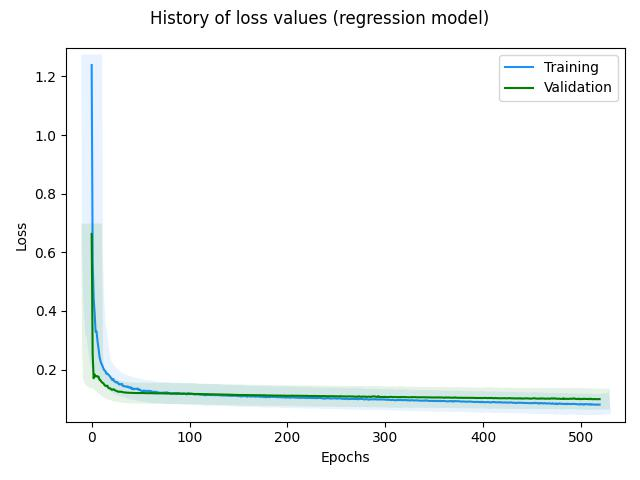

The data file committed next to this chart (first rows):
, loss, rmse, mse, mae, val_loss, val_rmse, val_mse, val_mae, _timestamp, _runtime
0, 1.239, 1.096, 1.2, 0.8735, 0.6626, 0.7898, 0.6238, 0.6619, 1727260852, 33
1, 0.5726, 0.7307, 0.534, 0.5858, 0.2534, 0.4635, 0.2149, 0.3625, 1727260852, 33
2, 0.4444, 0.6372, 0.406, 0.5036, 0.1702, 0.3631, 0.1319, 0.2857, 1727260852, 33
3, 0.3938, 0.5964, 0.3557, 0.4734, 0.183, 0.3807, 0.1449, 0.2937, 1727260852, 33
4, 0.3285, 0.539, 0.2906, 0.4283, 0.1762, 0.372, 0.1384, 0.2865, 1727260852, 33
5, 0.3298, 0.5405, 0.2921, 0.4282, 0.1775, 0.374, 0.1399, 0.2877, 1727260852, 33
6, 0.2958, 0.5083, 0.2583, 0.4047, 0.1762, 0.3725, 0.1388, 0.282, 1727260852, 33
7, 0.2716, 0.484, 0.2343, 0.3809, 0.1757, 0.3722, 0.1386, 0.2807, 1727260852, 33
8, 0.2444, 0.4553, 0.2073, 0.3592, 0.1651, 0.3579, 0.1281, 0.2707, 1727260852, 33
9, 0.2289, 0.4382, 0.192, 0.3471, 0.1637, 0.3562, 0.1269, 0.2697, 1727260852, 33
10, 0.2196, 0.4276, 0.1829, 0.3378, 0.1576, 0.3479, 0.1211, 0.2646, 1727260853, 34
11, 0.2122, 0.4192, 0.1757, 0.3315, 0.1551, 0.3445, 0.1187, 0.2632, 1727260853, 34
12, 0.2037, 0.4091, 0.1674, 0.3246, 0.1531, 0.3419, 0.1169, 0.2616, 1727260853, 34
13, 0.197, 0.401, 0.1608, 0.3176, 0.1477, 0.3341, 0.1116, 0.2565, 1727260853, 34
14, 0.1946, 0.3982, 0.1586, 0.3155, 0.1442, 0.3291, 0.1083, 0.2535, 1727260853, 34
15, 0.1858, 0.3873, 0.15, 0.3071, 0.1439, 0.3288, 0.1081, 0.2532, 1727260853, 34
16, 0.1858, 0.3875, 0.1502, 0.3061, 0.1449, 0.3307, 0.1094, 0.2548, 1727260853, 34
17, 0.1827, 0.3837, 0.1473, 0.3047, 0.1379, 0.3202, 0.1025, 0.2492, 1727260853, 34
18, 0.1798, 0.3801, 0.1445, 0.3004, 0.136, 0.3174, 0.1007, 0.2478, 1727260853, 34
19, 0.1746, 0.3734, 0.1394, 0.2968, 0.1358, 0.3173, 0.1007, 0.2478, 1727260853, 34
20, 0.1688, 0.3657, 0.1337, 0.2923, 0.132, 0.3116, 0.09707, 0.2445, 1727260853, 34
21, 0.1645, 0.3601, 0.1296, 0.287, 0.1306, 0.3094, 0.09575, 0.2432, 1727260853, 34
22, 0.1677, 0.3646, 0.133, 0.2922, 0.1326, 0.3129, 0.09788, 0.2451, 1727260853, 34
23, 0.1601, 0.3543, 0.1255, 0.2817, 0.1316, 0.3116, 0.09707, 0.2444, 1727260854, 35
24, 0.1584, 0.352, 0.1239, 0.2794, 0.1284, 0.3066, 0.09398, 0.2424, 1727260854, 35
25, 0.1558, 0.3484, 0.1214, 0.2794, 0.1278, 0.3056, 0.09342, 0.2419, 1727260854, 35
26, 0.1571, 0.3504, 0.1228, 0.2812, 0.1258, 0.3026, 0.09156, 0.2407, 1727260854, 35
27, 0.1537, 0.3458, 0.1196, 0.2804, 0.1243, 0.3003, 0.09017, 0.24, 1727260854, 35
28, 0.149, 0.3391, 0.115, 0.2722, 0.1241, 0.3002, 0.0901, 0.2396, 1727260854, 35
29, 0.1502, 0.341, 0.1163, 0.2726, 0.1246, 0.3011, 0.09067, 0.2396, 1727260854, 35
30, 0.149, 0.3392, 0.1151, 0.2721, 0.1238, 0.3, 0.09, 0.2394, 1727260854, 35
31, 0.1509, 0.3422, 0.1171, 0.2742, 0.1239, 0.3003, 0.09021, 0.2394, 1727260854, 35
32, 0.1436, 0.3316, 0.1099, 0.2687, 0.1226, 0.2984, 0.08902, 0.2396, 1727260854, 35
33, 0.1435, 0.3315, 0.1099, 0.2686, 0.1222, 0.2978, 0.08868, 0.2393, 1727260854, 35
34, 0.1424, 0.33, 0.1089, 0.2657, 0.1216, 0.2968, 0.08811, 0.2394, 1727260854, 35
35, 0.1425, 0.3303, 0.1091, 0.2659, 0.1217, 0.2973, 0.08837, 0.2395, 1727260855, 36
36, 0.1407, 0.3277, 0.1074, 0.2633, 0.1209, 0.2961, 0.08767, 0.2402, 1727260855, 36
37, 0.1421, 0.3299, 0.1088, 0.2667, 0.1208, 0.2959, 0.08758, 0.24, 1727260855, 36
38, 0.1389, 0.3251, 0.1057, 0.2638, 0.1208, 0.2961, 0.08768, 0.2396, 1727260855, 36
39, 0.1377, 0.3235, 0.1047, 0.2639, 0.1203, 0.2954, 0.08728, 0.2398, 1727260855, 36
40, 0.1398, 0.3267, 0.1068, 0.266, 0.1202, 0.2953, 0.08721, 0.2396, 1727260855, 36
41, 0.1335, 0.3171, 0.1006, 0.2569, 0.1201, 0.2953, 0.08719, 0.2396, 1727260855, 36
42, 0.1359, 0.321, 0.103, 0.2597, 0.1199, 0.2951, 0.0871, 0.24, 1727260855, 36
43, 0.1327, 0.3161, 0.09992, 0.2552, 0.12, 0.2953, 0.08721, 0.2401, 1727260855, 36
44, 0.1338, 0.3179, 0.1011, 0.2589, 0.1199, 0.2953, 0.08719, 0.2406, 1727260855, 36
45, 0.1343, 0.3187, 0.1016, 0.2595, 0.1198, 0.2953, 0.08719, 0.2407, 1727260855, 36
46, 0.1335, 0.3177, 0.1009, 0.2584, 0.1197, 0.2951, 0.0871, 0.2404, 1727260855, 36
47, 0.1352, 0.3203, 0.1026, 0.2614, 0.1199, 0.2956, 0.08738, 0.2406, 1727260855, 36
48, 0.1301, 0.3124, 0.09762, 0.254, 0.1199, 0.2956, 0.08739, 0.2423, 1727260856, 37
49, 0.1321, 0.3156, 0.09961, 0.2574, 0.1198, 0.2956, 0.0874, 0.2426, 1727260856, 37
50, 0.1295, 0.3116, 0.09709, 0.2528, 0.1197, 0.2956, 0.08735, 0.2421, 1727260856, 37
51, 0.1266, 0.307, 0.09426, 0.2514, 0.1198, 0.2957, 0.08744, 0.2426, 1727260856, 37
52, 0.1261, 0.3063, 0.09384, 0.2498, 0.1198, 0.2958, 0.08751, 0.2424, 1727260856, 37
53, 0.1284, 0.3101, 0.09616, 0.2521, 0.1195, 0.2954, 0.08728, 0.2419, 1727260856, 37
54, 0.1267, 0.3073, 0.09446, 0.2493, 0.1198, 0.296, 0.08765, 0.244, 1727260856, 37
55, 0.1279, 0.3095, 0.09579, 0.2518, 0.1193, 0.2952, 0.08713, 0.2416, 1727260856, 37
56, 0.1263, 0.3069, 0.09419, 0.2506, 0.1194, 0.2955, 0.08731, 0.2421, 1727260856, 37
57, 0.127, 0.3081, 0.09491, 0.2524, 0.1196, 0.2959, 0.08754, 0.2434, 1727260856, 37
58, 0.1271, 0.3083, 0.09506, 0.2522, 0.1194, 0.2956, 0.08737, 0.242, 1727260856, 37
59, 0.1272, 0.3085, 0.0952, 0.2502, 0.1192, 0.2954, 0.08725, 0.2412, 1727260856, 37
... 460 more rows
